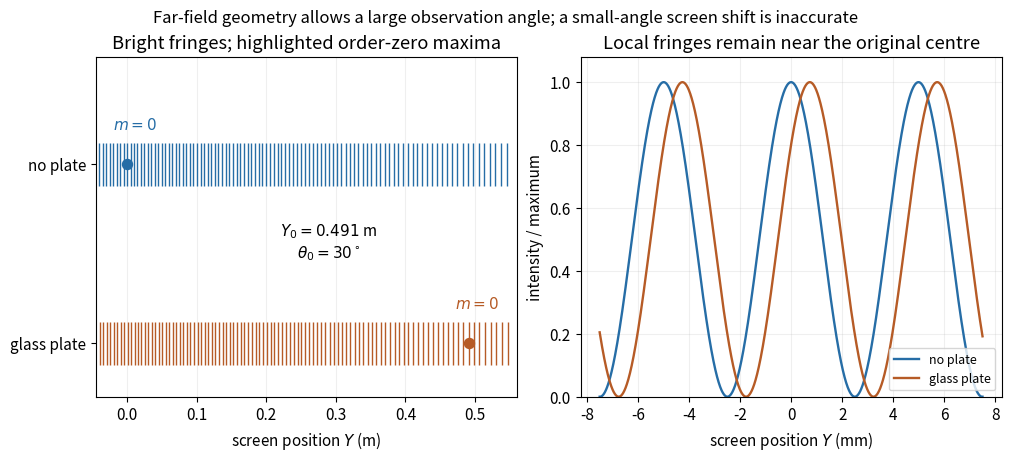

Recreate this plot in Python.
"""Original illustration for the 2016 Oxford Physics 2 resit solutions.
Writes only the matching PNG to the current working directory.
Tested with Python 3.14, numpy 2.3.5 and matplotlib 3.10.7 (root pyproject.toml).
"""
from pathlib import Path
import matplotlib
matplotlib.use("Agg")
import matplotlib.pyplot as plt
import numpy as np
plt.rcParams.update({"font.size": 11, "figure.facecolor": "white", "axes.facecolor": "white", "savefig.facecolor": "white"})

s=1e-4;D=.85;lam=s*.05/np.sqrt(D*D+.05*.05)/10;delay=.5e-4;Y0=D*np.tan(np.arcsin(delay/s))
fig,axs=plt.subplots(1,2,figsize=(10,4.5),layout='constrained')
for level,delta,col,label in [(1,0,'#266da6','no plate'),(0,delay,'#b65b26','glass plate')]:
 m=np.arange(-500,501);sn=(delta-m*lam)/s;sn=sn[abs(sn)<1];pos=D*sn/np.sqrt(1-sn*sn);pos=pos[(pos>-.04)&(pos<.55)];axs[0].vlines(pos,level-.12,level+.12,color=col,lw=1)
 center=0 if delta==0 else Y0;axs[0].scatter([center],[level],color=col,s=52,zorder=4);axs[0].annotate('$m=0$',(center,level),xytext=(-10,25),textcoords='offset points',fontsize=11,color=col)
axs[0].set(xlim=(-.045,.56),ylim=(-.3,1.6),yticks=[0,1],yticklabels=['glass plate','no plate'],xlabel='screen position $Y$ (m)',title='Bright fringes; highlighted order-zero maxima');axs[0].grid(axis='x',alpha=.2);axs[0].text(.29,.48,rf'$Y_0={Y0:.3f}$ m'+'\n'+r'$\theta_0=30^\circ$',ha='center')
Y=np.linspace(-.0075,.0075,2000);sn=Y/np.sqrt(D*D+Y*Y)
for delta,col,label in [(0,'#266da6','no plate'),(delay,'#b65b26','glass plate')]:axs[1].plot(Y*1000,np.cos(np.pi*(delta-s*sn)/lam)**2,color=col,label=label,lw=1.7)
axs[1].set(xlabel='screen position $Y$ (mm)',ylabel='intensity / maximum',ylim=(0,1.08),title='Local fringes remain near the original centre');axs[1].grid(alpha=.2);axs[1].legend(fontsize=9)
fig.suptitle('Far-field geometry allows a large observation angle; a small-angle screen shift is inaccurate',fontsize=12)
fig.savefig(Path.cwd()/'2016-resit-glass-slit-fringe-shift.png',dpi=140,transparent=False);plt.close(fig)
